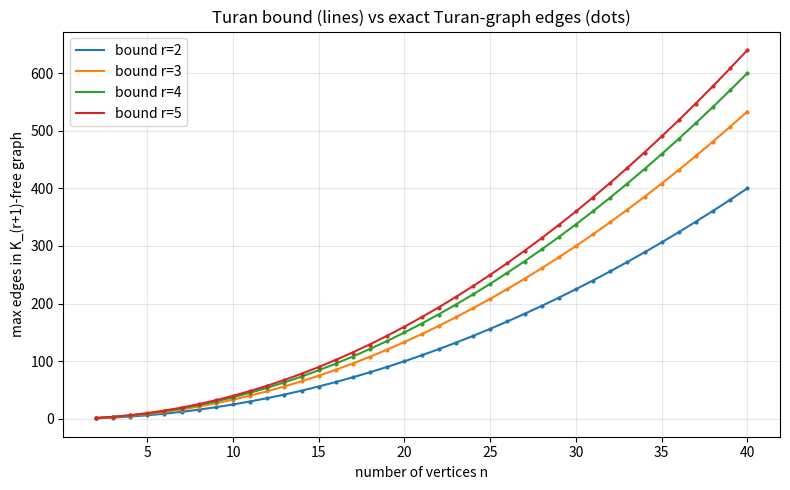

Here is the Python script that generated this plot:
import matplotlib.pyplot as plt
from math import comb


def turan_graph_edges(n: int, r: int) -> int:
    q, s = divmod(n, r)
    return comb(n, 2) - s * comb(q + 1, 2) - (r - s) * comb(q, 2)


ns = list(range(2, 41))
fig, ax = plt.subplots(figsize=(8, 5))
for r in [2, 3, 4, 5]:
    bound = [(1 - 1 / r) * n * n / 2 for n in ns]
    exact = [turan_graph_edges(n, r) for n in ns]
    line, = ax.plot(ns, bound, label=f'bound r={r}')
    ax.plot(ns, exact, '.', color=line.get_color(), markersize=4)
ax.set_xlabel('number of vertices n')
ax.set_ylabel('max edges in K_(r+1)-free graph')
ax.set_title('Turan bound (lines) vs exact Turan-graph edges (dots)')
ax.legend()
ax.grid(alpha=0.3)
plt.tight_layout()
plt.savefig('turan_bounds.png', dpi=150)
print('saved turan_bounds.png')
